Image classification data set "dataset" (AicoSchreurs/street-type-classification-yolov8 on GitHub). Class labels (3): fietsstraat, rural road, snelweg.

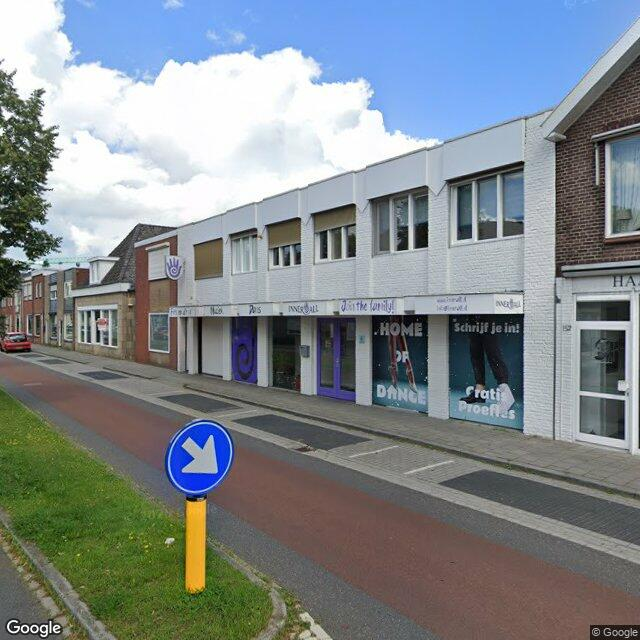
Label: fietsstraat

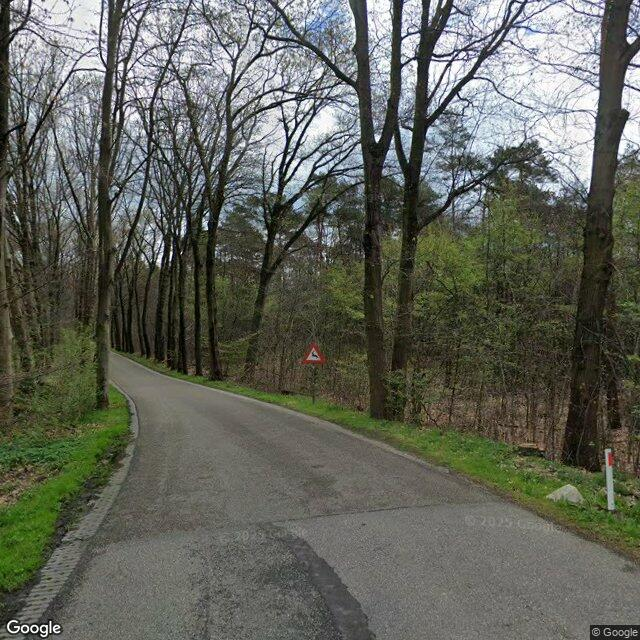
Label: rural road

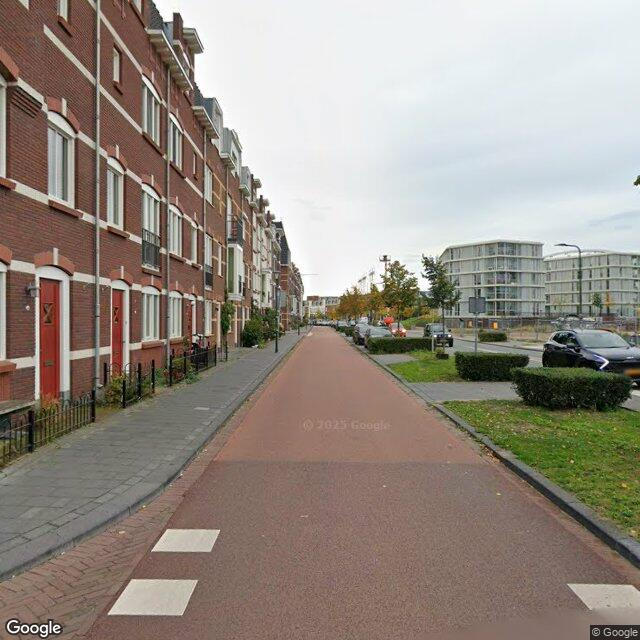
Label: fietsstraat

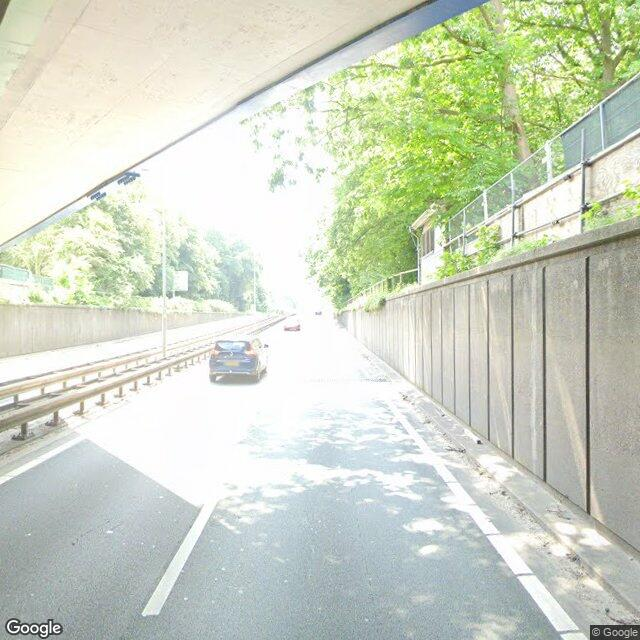
Label: snelweg

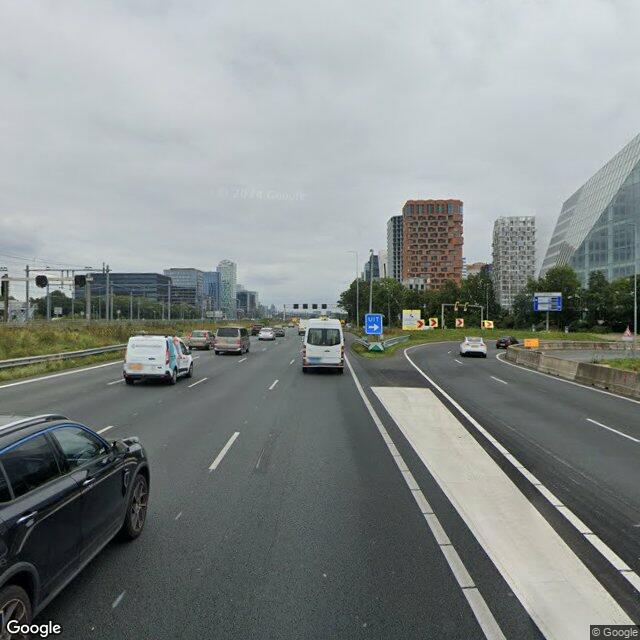
Label: snelweg

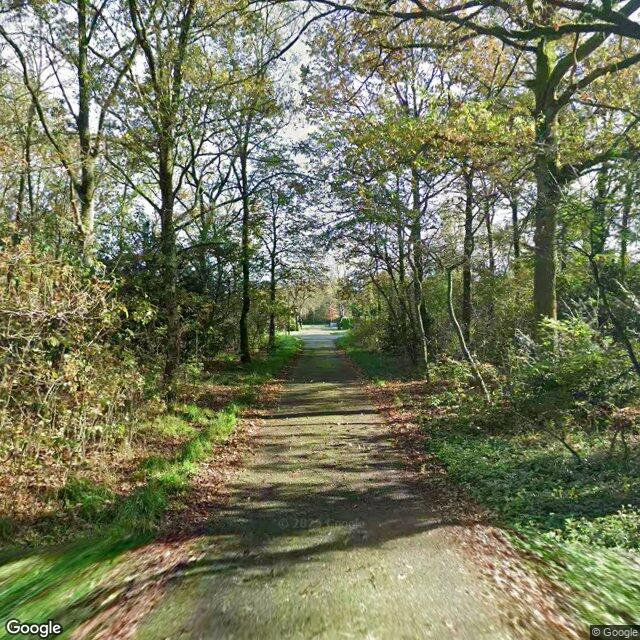
Label: rural road
